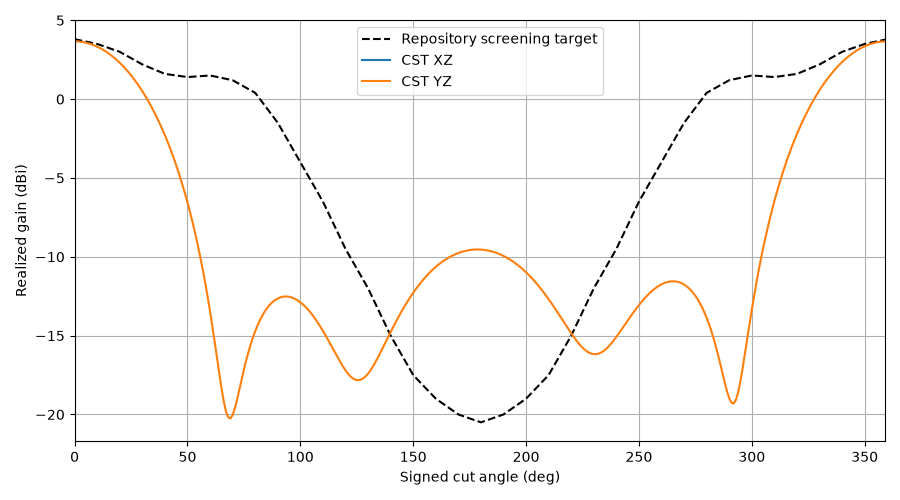

Source data for this figure (header and first rows):
plane, theta, gain, cp_plus_db, cp_minus_db, axial_ratio_db, etheta_re, etheta_im, ephi_re, ephi_im, target_gain, error_db
YZ, 0, 3.667, -32.94, 3.666, 0.2568, 0.9842, 0.6001, -0.6343, 0.9876, 3.8, -0.133
YZ, 1, 3.663, -32.9, 3.662, 0.2582, 0.9833, 0.5992, -0.6335, 0.9867, 3.77, -0.1074
YZ, 2, 3.652, -32.87, 3.651, 0.2594, 0.9811, 0.5972, -0.6316, 0.9845, 3.74, -0.08837
YZ, 3, 3.634, -32.85, 3.633, 0.2604, 0.9775, 0.5941, -0.6285, 0.981, 3.71, -0.07582
YZ, 4, 3.61, -32.85, 3.609, 0.2613, 0.9725, 0.59, -0.6243, 0.9762, 3.68, -0.06979
YZ, 5, 3.58, -32.86, 3.579, 0.2619, 0.9662, 0.5849, -0.619, 0.97, 3.65, -0.0703
YZ, 6, 3.543, -32.88, 3.542, 0.2624, 0.9585, 0.5787, -0.6126, 0.9626, 3.62, -0.07738
YZ, 7, 3.499, -32.91, 3.498, 0.2628, 0.9496, 0.5716, -0.6052, 0.954, 3.59, -0.09105
YZ, 8, 3.449, -32.95, 3.448, 0.263, 0.9394, 0.5635, -0.5967, 0.9441, 3.56, -0.1114
YZ, 9, 3.392, -33, 3.391, 0.2631, 0.9279, 0.5546, -0.5872, 0.933, 3.53, -0.1383
YZ, 10, 3.328, -33.07, 3.327, 0.2631, 0.9152, 0.5447, -0.5768, 0.9208, 3.5, -0.172
YZ, 11, 3.258, -33.14, 3.257, 0.263, 0.9014, 0.5341, -0.5655, 0.9074, 3.45, -0.1925
YZ, 12, 3.18, -33.22, 3.179, 0.2628, 0.8864, 0.5227, -0.5534, 0.8929, 3.4, -0.2198
YZ, 13, 3.096, -33.31, 3.095, 0.2627, 0.8704, 0.5105, -0.5405, 0.8774, 3.35, -0.254
YZ, 14, 3.005, -33.41, 3.004, 0.2625, 0.8533, 0.4977, -0.5269, 0.8609, 3.3, -0.2952
YZ, 15, 2.907, -33.51, 2.906, 0.2624, 0.8352, 0.4843, -0.5127, 0.8434, 3.25, -0.3434
YZ, 16, 2.801, -33.62, 2.8, 0.2624, 0.8163, 0.4704, -0.4978, 0.825, 3.2, -0.3988
YZ, 17, 2.689, -33.73, 2.688, 0.2625, 0.7964, 0.4559, -0.4824, 0.8057, 3.15, -0.4614
YZ, 18, 2.569, -33.83, 2.568, 0.2629, 0.7758, 0.4411, -0.4666, 0.7856, 3.1, -0.5313
YZ, 19, 2.441, -33.94, 2.44, 0.2636, 0.7544, 0.4259, -0.4503, 0.7648, 3.05, -0.6087
YZ, 20, 2.306, -34.04, 2.305, 0.2646, 0.7323, 0.4103, -0.4337, 0.7434, 3.0, -0.6937
YZ, 21, 2.164, -34.14, 2.163, 0.266, 0.7097, 0.3946, -0.4169, 0.7213, 2.92, -0.7564
YZ, 22, 2.013, -34.22, 2.012, 0.2681, 0.6864, 0.3787, -0.3999, 0.6987, 2.84, -0.827
YZ, 23, 1.854, -34.29, 1.853, 0.2708, 0.6628, 0.3626, -0.3828, 0.6756, 2.76, -0.9055
YZ, 24, 1.688, -34.35, 1.687, 0.2742, 0.6387, 0.3465, -0.3656, 0.652, 2.68, -0.9923
YZ, 25, 1.513, -34.39, 1.512, 0.2786, 0.6143, 0.3304, -0.3484, 0.6282, 2.6, -1.087
YZ, 26, 1.329, -34.4, 1.328, 0.2841, 0.5897, 0.3144, -0.3313, 0.604, 2.52, -1.191
YZ, 27, 1.137, -34.39, 1.135, 0.2907, 0.5648, 0.2985, -0.3144, 0.5797, 2.44, -1.303
YZ, 28, 0.9353, -34.36, 0.9341, 0.2987, 0.5399, 0.2828, -0.2976, 0.5552, 2.36, -1.425
YZ, 29, 0.7248, -34.3, 0.7234, 0.3081, 0.5149, 0.2673, -0.2811, 0.5306, 2.28, -1.555
YZ, 30, 0.5048, -34.21, 0.5033, 0.3193, 0.49, 0.2521, -0.2649, 0.5061, 2.2, -1.695
YZ, 31, 0.275, -34.09, 0.2735, 0.3323, 0.4652, 0.2371, -0.2491, 0.4817, 2.14, -1.865
YZ, 32, 0.03526, -33.95, 0.03352, 0.3473, 0.4405, 0.2226, -0.2336, 0.4574, 2.08, -2.045
YZ, 33, -0.2149, -33.78, -0.2168, 0.3645, 0.4161, 0.2084, -0.2186, 0.4333, 2.02, -2.235
YZ, 34, -0.4758, -33.59, -0.4779, 0.3841, 0.3921, 0.1946, -0.204, 0.4095, 1.96, -2.436
YZ, 35, -0.7477, -33.37, -0.7501, 0.4063, 0.3684, 0.1813, -0.19, 0.386, 1.9, -2.648
YZ, 36, -1.031, -33.14, -1.034, 0.4313, 0.3451, 0.1684, -0.1765, 0.3629, 1.84, -2.871
YZ, 37, -1.327, -32.88, -1.33, 0.4595, 0.3223, 0.1561, -0.1635, 0.3403, 1.78, -3.107
YZ, 38, -1.634, -32.61, -1.638, 0.491, 0.3001, 0.1442, -0.1511, 0.3182, 1.72, -3.354
YZ, 39, -1.955, -32.33, -1.959, 0.5264, 0.2785, 0.1329, -0.1393, 0.2967, 1.66, -3.615
YZ, 40, -2.29, -32.04, -2.294, 0.5659, 0.2576, 0.1221, -0.1281, 0.2758, 1.6, -3.89
YZ, 41, -2.638, -31.74, -2.643, 0.6101, 0.2373, 0.1119, -0.1175, 0.2555, 1.58, -4.218
YZ, 42, -3.001, -31.42, -3.008, 0.6595, 0.2178, 0.1022, -0.1075, 0.236, 1.56, -4.561
YZ, 43, -3.38, -31.11, -3.388, 0.7148, 0.1991, 0.09301, -0.09811, 0.2172, 1.54, -4.92
YZ, 44, -3.776, -30.78, -3.784, 0.7768, 0.1811, 0.0844, -0.08931, 0.1991, 1.52, -5.296
YZ, 45, -4.188, -30.45, -4.199, 0.8465, 0.164, 0.07633, -0.08111, 0.1819, 1.5, -5.688
YZ, 46, -4.619, -30.11, -4.632, 0.925, 0.1478, 0.06878, -0.07348, 0.1655, 1.48, -6.099
YZ, 47, -5.07, -29.77, -5.084, 1.014, 0.1324, 0.06175, -0.06641, 0.1499, 1.46, -6.53
YZ, 48, -5.541, -29.43, -5.559, 1.114, 0.118, 0.05523, -0.05988, 0.1352, 1.44, -6.981
YZ, 49, -6.034, -29.08, -6.056, 1.229, 0.1044, 0.04919, -0.05387, 0.1213, 1.42, -7.454
YZ, 50, -6.551, -28.72, -6.577, 1.36, 0.09178, 0.04362, -0.04836, 0.1083, 1.4, -7.951
YZ, 51, -7.093, -28.36, -7.125, 1.51, 0.08004, 0.0385, -0.04333, 0.09618, 1.41, -8.503
YZ, 52, -7.662, -28, -7.702, 1.684, 0.0692, 0.03382, -0.03874, 0.08491, 1.42, -9.082
YZ, 53, -8.26, -27.63, -8.311, 1.885, 0.05926, 0.02955, -0.03458, 0.07448, 1.43, -9.69
YZ, 54, -8.89, -27.26, -8.953, 2.12, 0.0502, 0.02567, -0.03081, 0.06489, 1.44, -10.33
YZ, 55, -9.553, -26.89, -9.634, 2.397, 0.042, 0.02216, -0.02742, 0.05613, 1.45, -11
YZ, 56, -10.25, -26.52, -10.36, 2.723, 0.03465, 0.01899, -0.02436, 0.04816, 1.46, -11.71
YZ, 57, -10.99, -26.16, -11.13, 3.111, 0.02812, 0.01616, -0.02162, 0.04096, 1.47, -12.46
YZ, 58, -11.77, -25.8, -11.95, 3.575, 0.02239, 0.01363, -0.01917, 0.03451, 1.48, -13.25
YZ, 59, -12.6, -25.46, -12.83, 4.135, 0.01741, 0.01139, -0.01699, 0.02877, 1.49, -14.09
... 300 more rows
